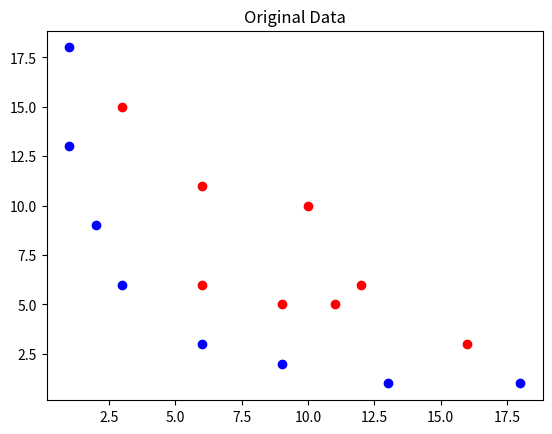
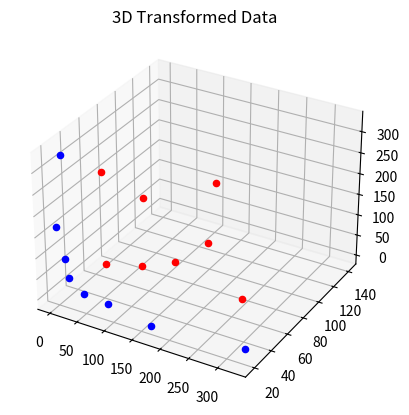

Reproduce these figures in Python, in order.
import numpy as np
import matplotlib.pyplot as plt

# DATA
X = np.array([
[1,13],[1,18],[2,9],[3,6],[6,3],[9,2],[13,1],[18,1],
[3,15],[6,6],[6,11],[9,5],[10,10],[11,5],[12,6],[16,3]
])

labels = np.array(["Blue"]*8 + ["Red"]*8)

# -------- 2D PLOT --------
for i in range(len(X)):
    if labels[i] == "Blue":
        plt.scatter(X[i,0], X[i,1], color='blue')
    else:
        plt.scatter(X[i,0], X[i,1], color='red')

plt.title("Original Data")
plt.show()


# -------- TRANSFORM FUNCTION --------
def Transform(x):
    return np.array([x[0]**2, np.sqrt(2)*x[0]*x[1], x[1]**2])


# -------- 3D TRANSFORM --------
X_trans = np.array([Transform(x) for x in X])

fig = plt.figure()
ax = fig.add_subplot(111, projection='3d')

for i in range(len(X_trans)):
    if labels[i] == "Blue":
        ax.scatter(*X_trans[i], color='blue')
    else:
        ax.scatter(*X_trans[i], color='red')

plt.title("3D Transformed Data")
plt.show()


# -------- DOT PRODUCT --------
x1 = np.array([3,6])
x2 = np.array([10,10])

phi_x1 = Transform(x1)
phi_x2 = Transform(x2)

dot_product = np.dot(phi_x1, phi_x2)
print("Dot Product in higher dimension:", dot_product)


# -------- POLYNOMIAL KERNEL --------
def poly_kernel(a,b):
    return a[0]**2 * b[0]**2 + 2*a[0]*b[0]*a[1]*b[1] + a[1]**2 * b[1]**2

print("Kernel Result:", poly_kernel(x1,x2))
